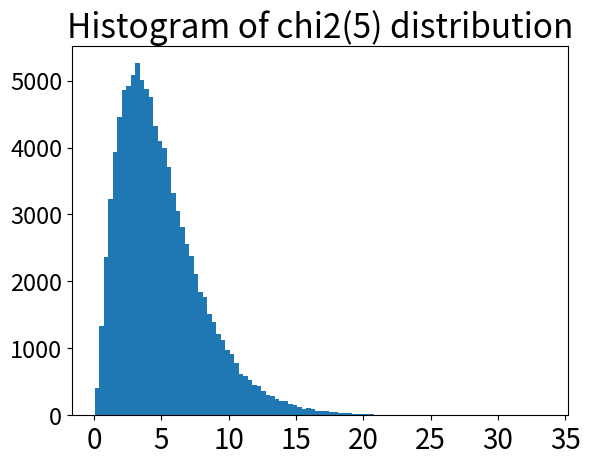
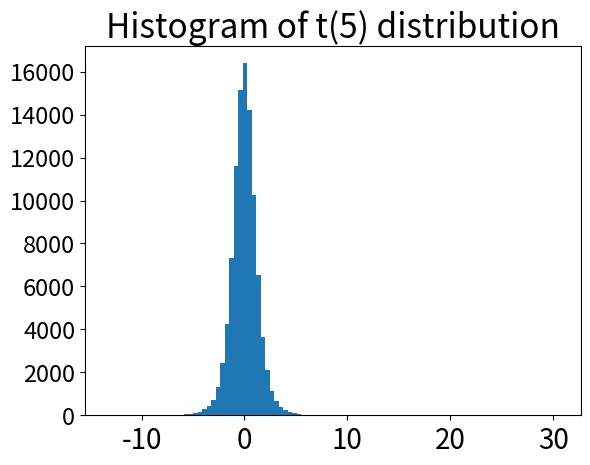
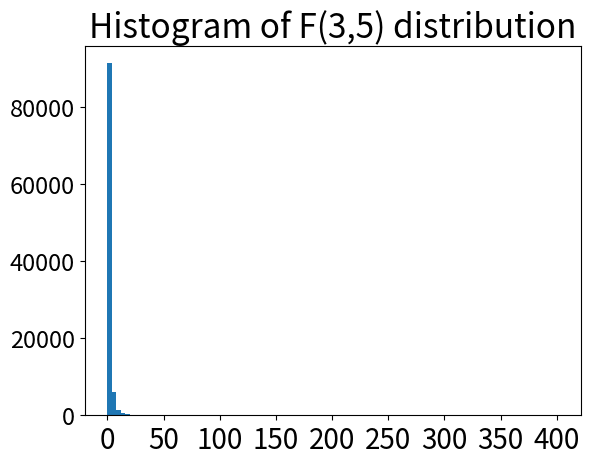

Write Python code to recreate these figures, in order.
import math
import random
import matplotlib.pyplot as plt

def get_chi2(n):
    x_list = [random.normalvariate(mu=0, sigma=1) for _ in range(n)]
    x2_list = [x*x for x in x_list]
    return sum(x2_list)

def get_t(n):
    return random.normalvariate(mu=0, sigma=1)/math.sqrt(get_chi2(n)/n)

def get_F(n1, n2):
    return (get_chi2(n1)/n1)/(get_chi2(n2)/n2)

# This function plot histogram for the given list
def plot_histogram(x_list, distribution_name='', save_path=None):
    if save_path is None:
        save_path = distribution_name + '-histogram.pdf'
    plt.hist(x_list, bins=100)
    plt.title(f"Histogram of {distribution_name} distribution", fontsize=24)
    plt.xticks(fontsize=20)
    plt.yticks(fontsize=17)
    plt.savefig(save_path)
    plt.close()
    print(f"Histogram of {distribution_name} distribution has been generated")

if __name__ == '__main__':
    random.seed(1898)

    num_sample = 100000

    chi2_list = [get_chi2(5) for _ in range(num_sample)]
    plot_histogram(chi2_list, distribution_name='chi2(5)')

    t_list = [get_t(5) for _ in range(num_sample)]
    plot_histogram(t_list, distribution_name='t(5)')

    F_list = [get_F(3,5) for _ in range(num_sample)]
    plot_histogram(F_list, distribution_name='F(3,5)')
